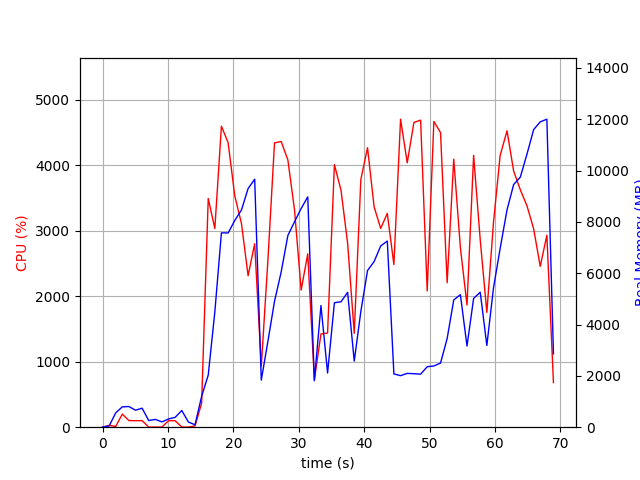

Source data for this figure (header and first rows):
elapsed_time, nproc, cpu, mem_real, mem_virtual
4.744529724121094e-05, 1, 0.0, 7.008, 3185
1.007, 2, 27.8, 46.82, 154.7
2.015, 4, 11.9, 558.3, 2144
3.023, 4, 200.4, 792.8, 2476
4.032, 4, 101.0, 805.3, 2472
5.041, 3, 99.2, 661.7, 2023
6.049, 3, 100.1, 740.8, 2135
7.058, 3, 1.0, 259.5, 1479
8.067, 3, 2.0, 304, 1519
9.078, 3, 2.0, 206.9, 1458
10.09, 3, 99.8, 320.5, 1560
11.1, 3, 98.7, 383.8, 1592
12.11, 5, 3.0, 650.5, 2429
13.13, 3, 1.0, 202.1, 1441
14.14, 1, 19.7, 93.81, 761.2
15.15, 1, 365.9, 1201, 9237
16.16, 1, 3492, 2030, 9237
17.17, 1, 3034, 4491, 11117
18.18, 1, 4596, 7574, 16428
19.2, 1, 4345, 7568, 19512
20.22, 1, 3532, 8056, 19512
21.25, 1, 3108, 8467, 19632
22.26, 1, 2312, 9299, 19632
23.26, 1, 2802, 9662, 19632
24.27, 1, 932.2, 1834, 20224
25.28, 1, 2544, 3343, 19712
26.3, 1, 4342, 4905, 19995
27.31, 1, 4362, 6048, 20783
28.34, 1, 4084, 7467, 20783
29.35, 1, 3320, 8003, 20783
30.37, 1, 2095, 8522, 20783
31.38, 1, 2648, 8974, 20783
32.39, 1, 724.9, 1809, 20783
33.4, 1, 1424, 4740, 25903
34.41, 1, 1438, 2112, 27023
35.45, 1, 4009, 4849, 27901
36.47, 1, 3618, 4888, 27901
37.48, 1, 2809, 5255, 27901
38.49, 1, 1433, 2576, 28013
39.5, 1, 3782, 4512, 28049
40.52, 1, 4268, 6105, 28427
41.53, 1, 3364, 6454, 28427
42.54, 1, 3036, 7062, 28427
43.54, 1, 3265, 7255, 28427
44.55, 1, 2484, 2076, 26379
45.57, 1, 4703, 2008, 26379
46.59, 1, 4037, 2097, 26379
47.61, 1, 4654, 2084, 26379
48.64, 1, 4689, 2066, 30475
49.65, 1, 2081, 2357, 31499
50.67, 1, 4668, 2386, 31499
51.69, 1, 4499, 2500, 34571
52.7, 1, 2206, 3454, 32523
53.71, 1, 4094, 4958, 32537
54.72, 1, 2740, 5163, 32537
55.73, 1, 1866, 3162, 32537
56.74, 1, 4151, 5020, 32593
57.75, 1, 2860, 5261, 32593
58.77, 1, 1753, 3183, 32593
59.78, 1, 3122, 5420, 32593
... 9 more rows
